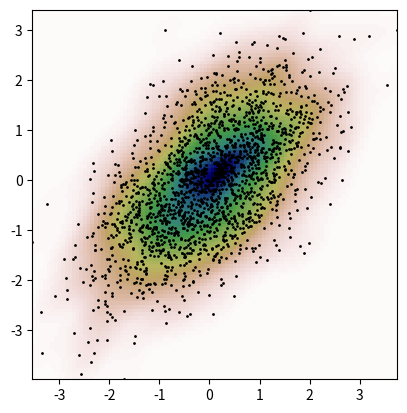

Generate this figure with matplotlib:
import numpy as np
from scipy import stats
import matplotlib.pyplot as plt
def measure(n):
    "Measurement model, return two coupled measurements."
    m1 = np.random.normal(size=n)
    m2 = np.random.normal(scale=0.5, size=n)
    return m1+m2, m1-m2

def main():
    m1, m2 = measure(2000)
    xmin = m1.min()
    xmax = m1.max()
    ymin = m2.min()
    ymax = m2.max()
    # Perform a kernel density estimate on the data:

    # make a 100 x 100 grid
    # smear in x direction and in direction
    X, Y = np.mgrid[xmin:xmax:100j, ymin:ymax:100j]

    # 2 x 10000
    positions = np.vstack([X.ravel(), Y.ravel()])

    # 2 x 2000 - using original values
    values = np.vstack([m1, m2])

    # form the kernel from the original measurements
    kernel = stats.gaussian_kde(values)

    # reshape to 100 x 100
    # the value of the kerney at the positions
    Z = np.reshape(kernel(positions).T, X.shape)

    # Z is the kernel "Hills"
    # Plot the hills:
    fig, ax = plt.subplots()
    ax.imshow(np.rot90(Z), cmap=plt.cm.gist_earth_r,
              extent=[xmin, xmax, ymin, ymax])

    # plot the original points:
    ax.plot(m1, m2, 'k.', markersize=2)
    ax.set_xlim([xmin, xmax])
    ax.set_ylim([ymin, ymax])
    plt.show()
    #../../_images/scipy-stats-gaussian_kde-1_00_00.png
    # Compare against manual KDE at a point:

    point = [1, 2]
    mean = values.T
    cov = kernel.factor**2 * np.cov(values)
    X = stats.multivariate_normal(cov=cov)
    res = kernel.pdf(point)
    ref = X.pdf(point - mean).sum() / len(mean)
    np.allclose(res, ref)
    True

if __name__ == "__main__":
    main()
